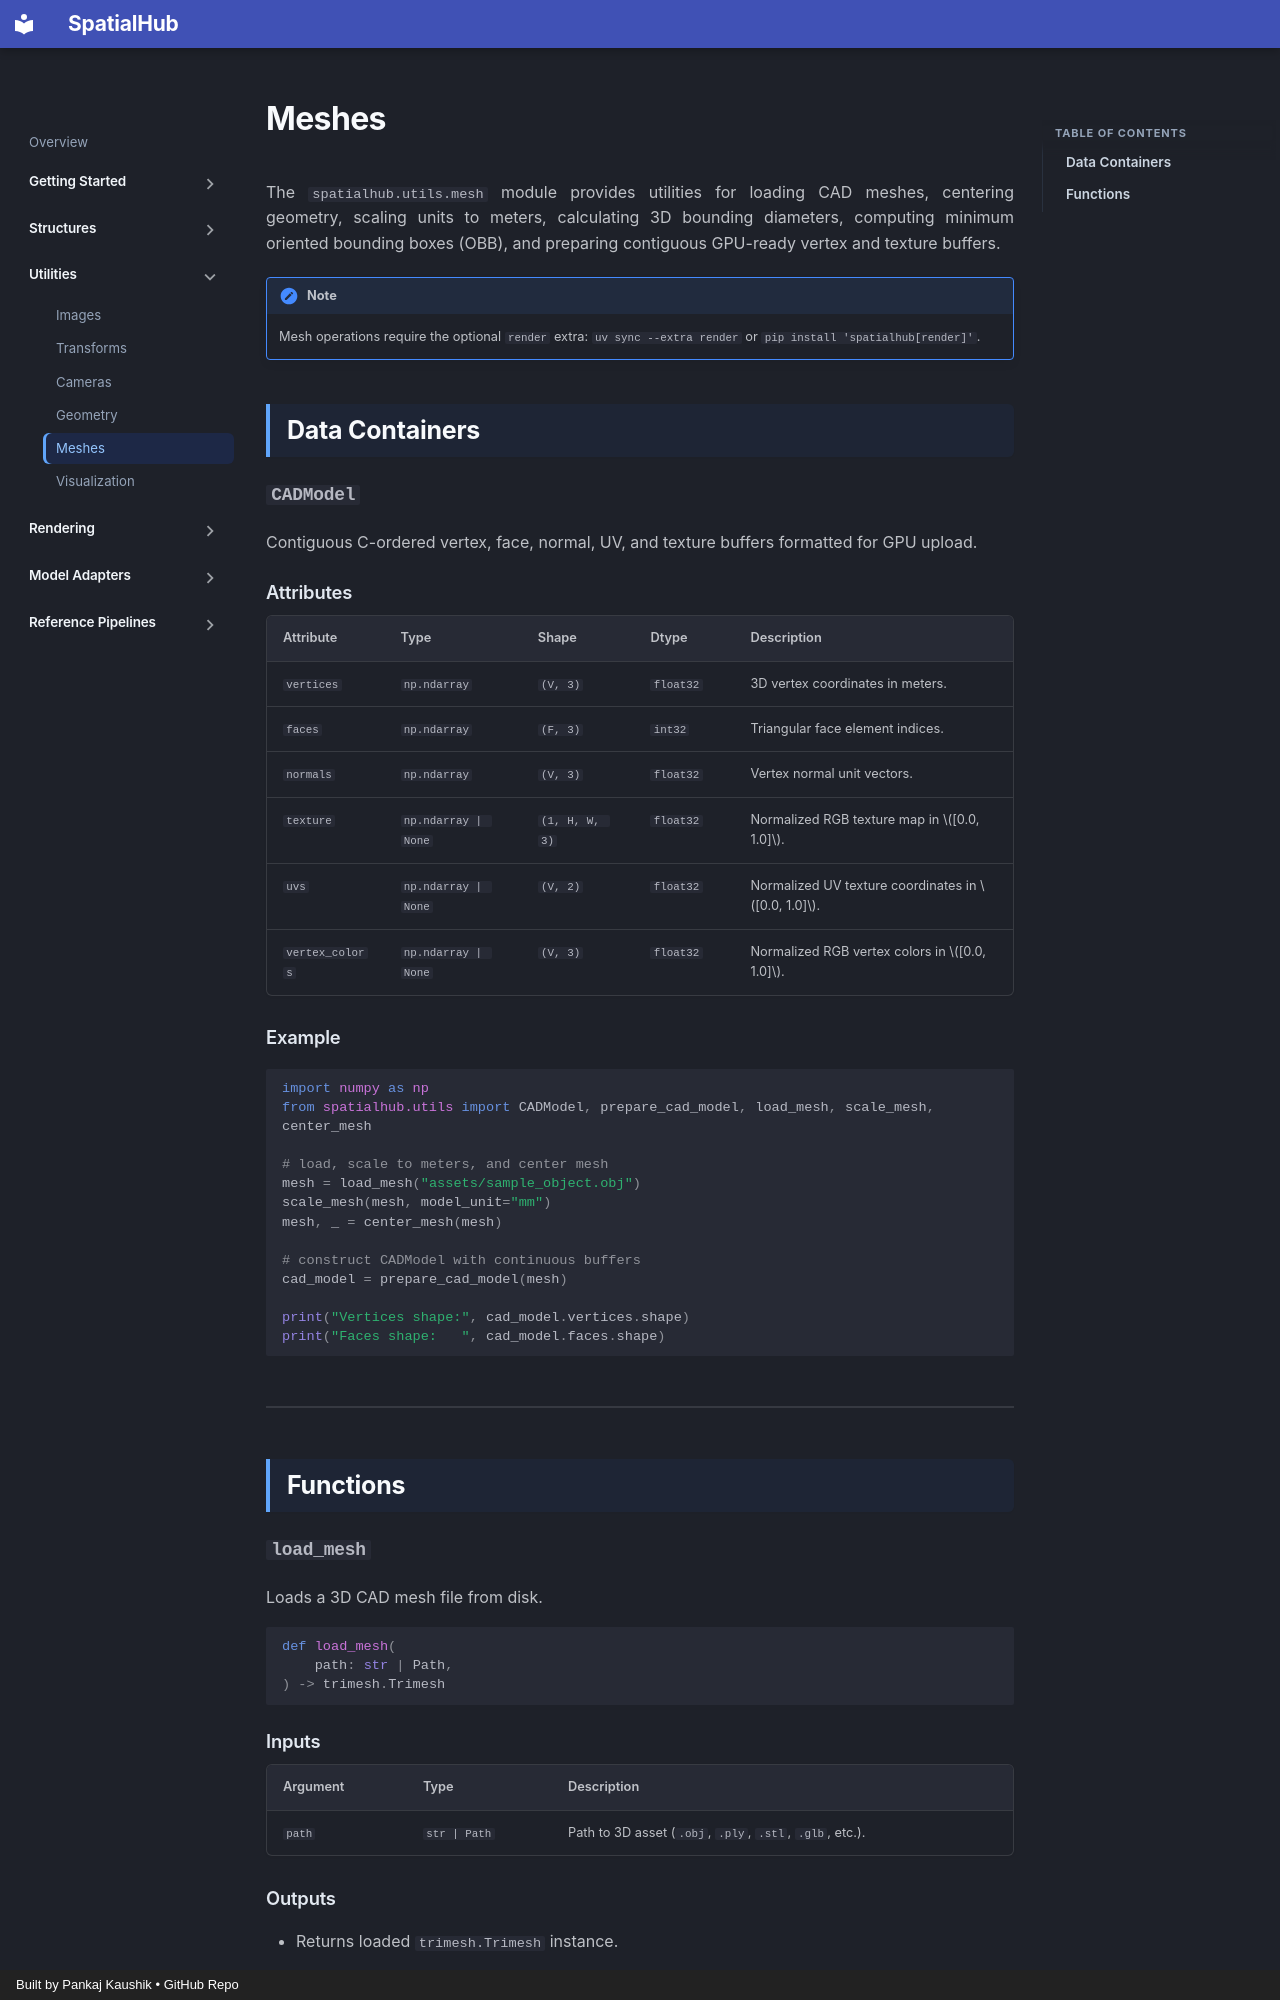

repository: spatialhub-ai/spatialhub · page: utilities/mesh/index.html · generator: mkdocs · copyright: Built by Pankaj Kaushik • GitHub Repo

# Meshes

The `spatialhub.utils.mesh` module provides utilities for loading CAD meshes, centering geometry, scaling units to meters, calculating 3D bounding diameters, computing minimum oriented bounding boxes (OBB), and preparing contiguous GPU-ready vertex and texture buffers.

!!! NOTE
    Mesh operations require the optional `render` extra: `uv sync --extra render` or `pip install 'spatialhub[render]'`.

## Data Containers

### `CADModel`

Contiguous C-ordered vertex, face, normal, UV, and texture buffers formatted for GPU upload.

#### Attributes

| Attribute | Type | Shape | Dtype | Description |
| :--- | :--- | :--- | :--- | :--- |
| `vertices` | `np.ndarray` | `(V, 3)` | `float32` | 3D vertex coordinates in meters. |
| `faces` | `np.ndarray` | `(F, 3)` | `int32` | Triangular face element indices. |
| `normals` | `np.ndarray` | `(V, 3)` | `float32` | Vertex normal unit vectors. |
| `texture` | `np.ndarray | None` | `(1, H, W, 3)` | `float32` | Normalized RGB texture map in $[0.0, 1.0]$. |
| `uvs` | `np.ndarray | None` | `(V, 2)` | `float32` | Normalized UV texture coordinates in $[0.0, 1.0]$. |
| `vertex_colors` | `np.ndarray | None` | `(V, 3)` | `float32` | Normalized RGB vertex colors in $[0.0, 1.0]$. |

#### Example

```python
import numpy as np
from spatialhub.utils import CADModel, prepare_cad_model, load_mesh, scale_mesh, center_mesh

# load, scale to meters, and center mesh
mesh = load_mesh("assets/sample_object.obj")
scale_mesh(mesh, model_unit="mm")
mesh, _ = center_mesh(mesh)

# construct CADModel with continuous buffers
cad_model = prepare_cad_model(mesh)

print("Vertices shape:", cad_model.vertices.shape)
print("Faces shape:   ", cad_model.faces.shape)
```

---

## Functions

### `load_mesh`

Loads a 3D CAD mesh file from disk.

```python
def load_mesh(
    path: str | Path,
) -> trimesh.Trimesh
```

#### Inputs

| Argument | Type | Description |
| :--- | :--- | :--- |
| `path` | `str | Path` | Path to 3D asset (`.obj`, `.ply`, `.stl`, `.glb`, etc.). |
